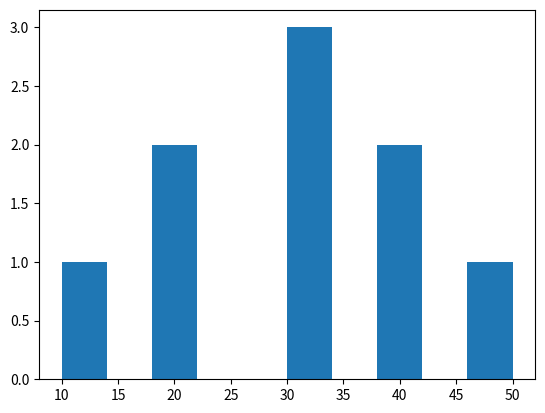
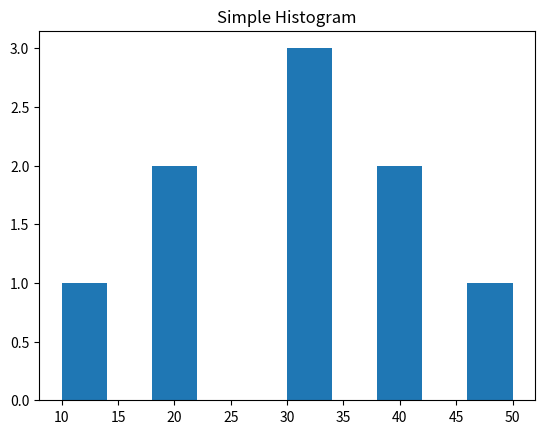
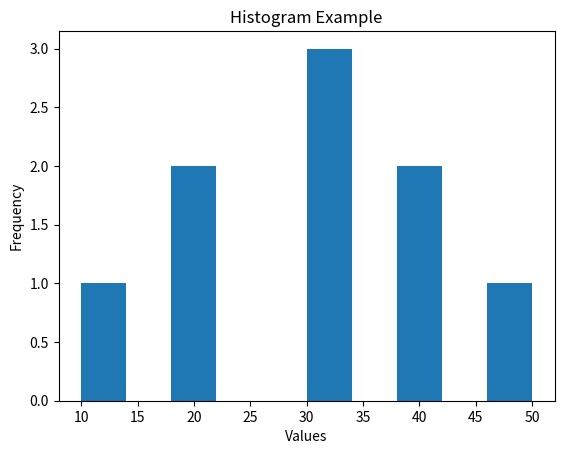
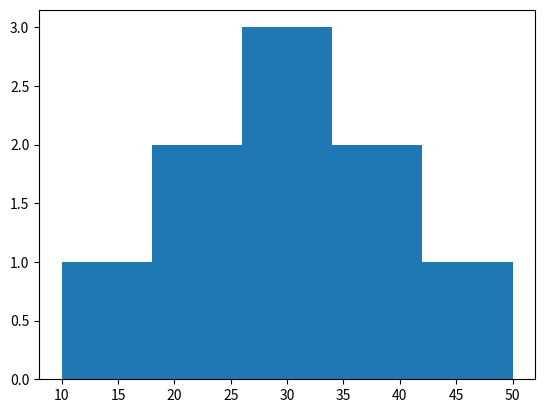
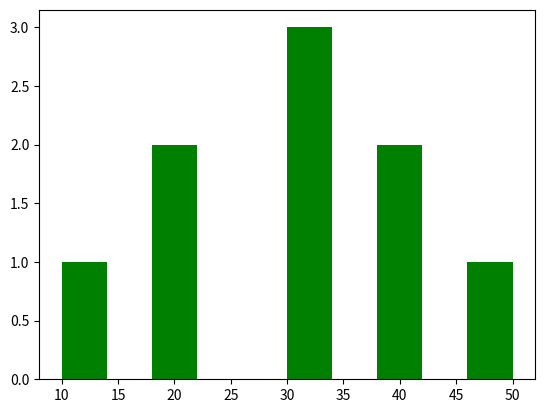
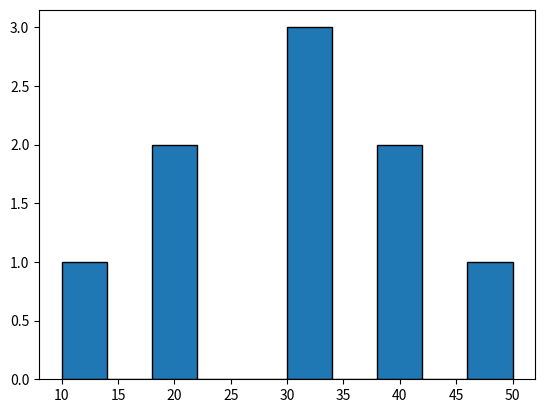
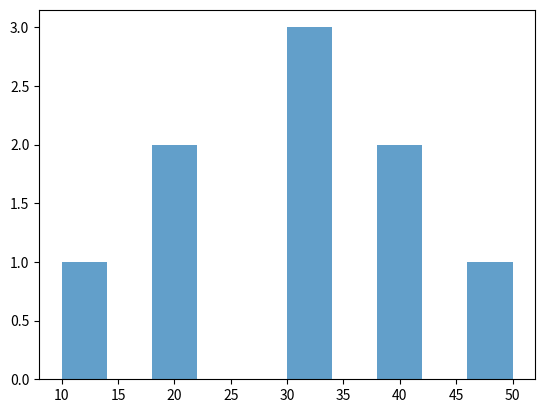
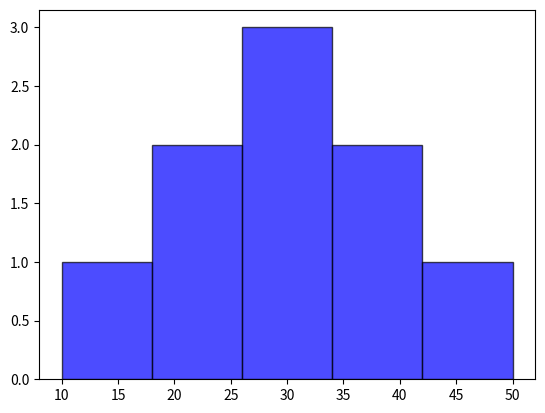
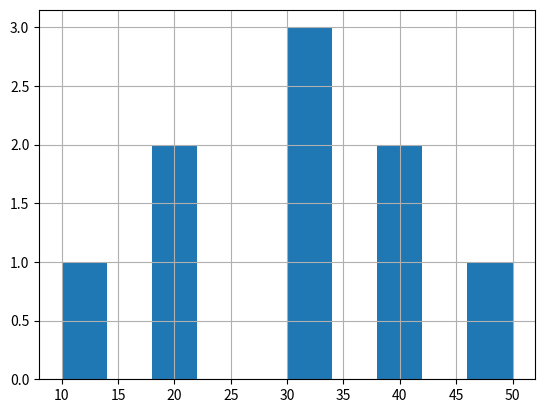
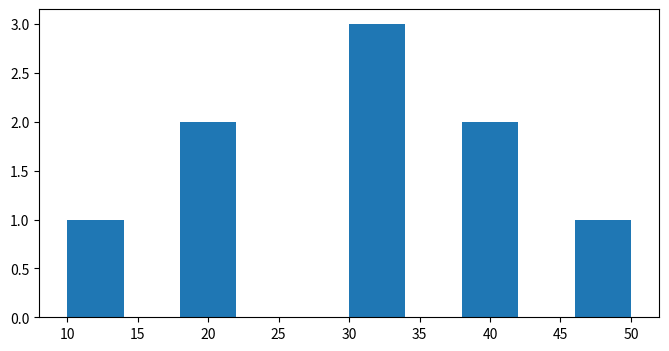
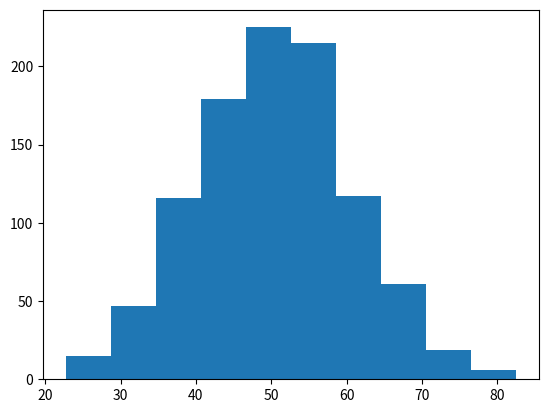
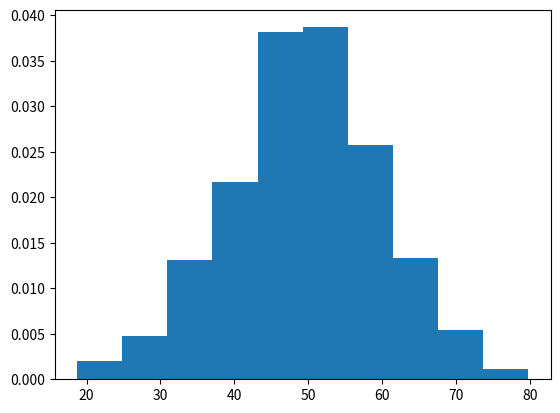
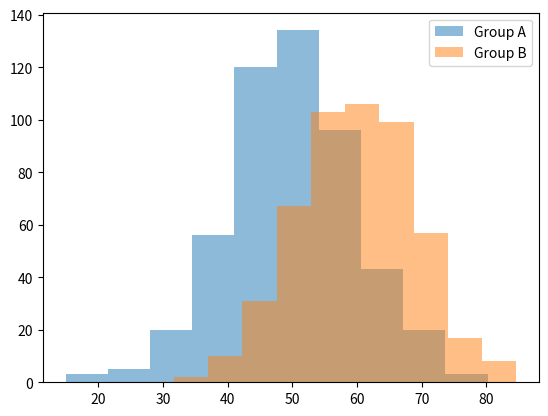
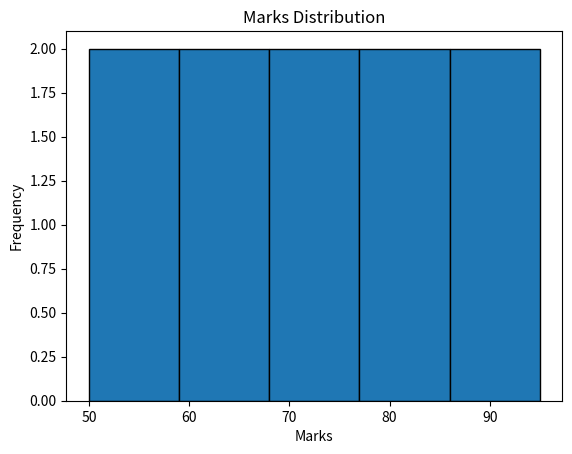
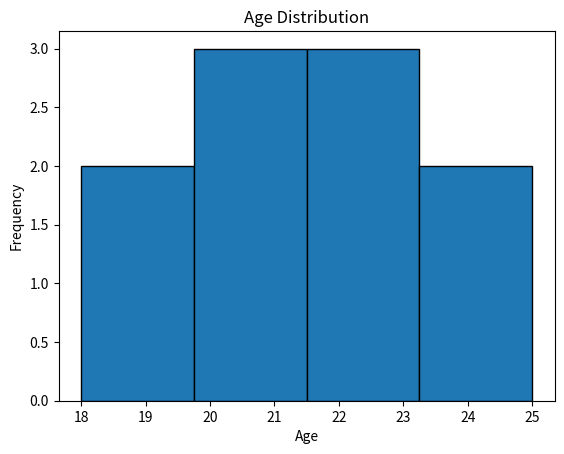
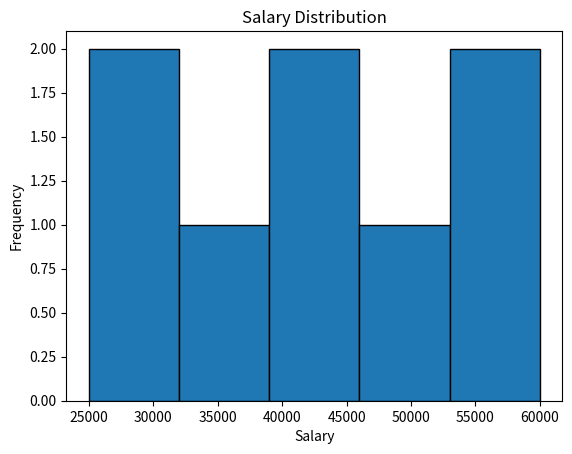

Reproduce these figures in Python, in order.
# ============================================================
# HISTOGRAM IN MATPLOTLIB
# ============================================================

# A Histogram is used to show the distribution of data.
#
# It groups values into intervals called Bins.
#
# Examples:
# ✔ Student Marks Distribution
# ✔ Age Distribution
# ✔ Salary Distribution
# ✔ Exam Scores

# Install:
# pip install matplotlib

import matplotlib.pyplot as plt

# ============================================================
# SIMPLE HISTOGRAM
# ============================================================

data = [10, 20, 20, 30, 30, 30, 40, 40, 50]

plt.hist(data)

plt.show()

# ============================================================
# ADDING TITLE
# ============================================================

plt.hist(data)

plt.title("Simple Histogram")

plt.show()

# ============================================================
# ADDING AXIS LABELS
# ============================================================

plt.hist(data)

plt.title("Histogram Example")

plt.xlabel("Values")
plt.ylabel("Frequency")

plt.show()

# ============================================================
# CHANGING NUMBER OF BINS
# ============================================================

plt.hist(
    data,
    bins=5
)

plt.show()

# ============================================================
# CHANGING BAR COLOR
# ============================================================

plt.hist(
    data,
    color="green"
)

plt.show()

# ============================================================
# ADDING EDGE COLOR
# ============================================================

plt.hist(
    data,
    edgecolor="black"
)

plt.show()

# ============================================================
# CHANGING TRANSPARENCY
# ============================================================

plt.hist(
    data,
    alpha=0.7
)

plt.show()

# ============================================================
# COMBINING OPTIONS
# ============================================================

plt.hist(
    data,
    bins=5,
    color="blue",
    edgecolor="black",
    alpha=0.7
)

plt.show()

# ============================================================
# ADDING GRID
# ============================================================

plt.hist(data)

plt.grid(True)

plt.show()

# ============================================================
# FIGURE SIZE
# ============================================================

plt.figure(figsize=(8, 4))

plt.hist(data)

plt.show()

# ============================================================
# USING NUMPY RANDOM DATA
# ============================================================

import numpy as np

data = np.random.normal(
    50,
    10,
    1000
)

plt.hist(data)

plt.show()

# ============================================================
# HISTOGRAM WITH DENSITY
# ============================================================

data = np.random.normal(
    50,
    10,
    1000
)

plt.hist(
    data,
    density=True
)

plt.show()

# ============================================================
# MULTIPLE HISTOGRAMS
# ============================================================

data1 = np.random.normal(
    50,
    10,
    500
)

data2 = np.random.normal(
    60,
    10,
    500
)

plt.hist(
    data1,
    alpha=0.5,
    label="Group A"
)

plt.hist(
    data2,
    alpha=0.5,
    label="Group B"
)

plt.legend()

plt.show()

# ============================================================
# PRACTICAL EXAMPLE 1
# STUDENT MARKS
# ============================================================

marks = [
    50, 60, 70, 80, 90,
    85, 75, 65, 95, 55
]

plt.hist(
    marks,
    bins=5,
    edgecolor="black"
)

plt.title("Marks Distribution")

plt.xlabel("Marks")
plt.ylabel("Frequency")

plt.show()

# ============================================================
# PRACTICAL EXAMPLE 2
# AGE DISTRIBUTION
# ============================================================

ages = [
    18, 19, 20, 21, 22,
    23, 24, 25, 20, 22
]

plt.hist(
    ages,
    bins=4,
    edgecolor="black"
)

plt.title("Age Distribution")

plt.xlabel("Age")
plt.ylabel("Frequency")

plt.show()

# ============================================================
# PRACTICAL EXAMPLE 3
# EMPLOYEE SALARIES
# ============================================================

salary = [
    25000, 30000, 35000,
    40000, 45000, 50000,
    55000, 60000
]

plt.hist(
    salary,
    bins=5,
    edgecolor="black"
)

plt.title("Salary Distribution")

plt.xlabel("Salary")
plt.ylabel("Frequency")

plt.show()

# ============================================================
# MOST COMMON HISTOGRAM STRUCTURE
# ============================================================

data = [10, 15, 20, 25, 30, 35, 40]

plt.hist(
    data,
    bins=5,
    edgecolor="black"
)

plt.title("Histogram")

plt.xlabel("Values")
plt.ylabel("Frequency")

plt.grid(True)

plt.show()

# ============================================================
# SUMMARY
# ============================================================

print("""
HISTOGRAM SUMMARY

Function:

plt.hist()

Important Parameters:

bins=
color=
edgecolor=
alpha=
density=

Useful Functions:

plt.title()
plt.xlabel()
plt.ylabel()
plt.legend()
plt.grid()
plt.show()

Uses:

✔ Data Distribution
✔ Exam Scores
✔ Salary Analysis
✔ Age Distribution
✔ Frequency Analysis

Benefits:

✔ Understand Data Spread
✔ Detect Outliers
✔ Identify Patterns
✔ Essential for Data Analysis
""")
